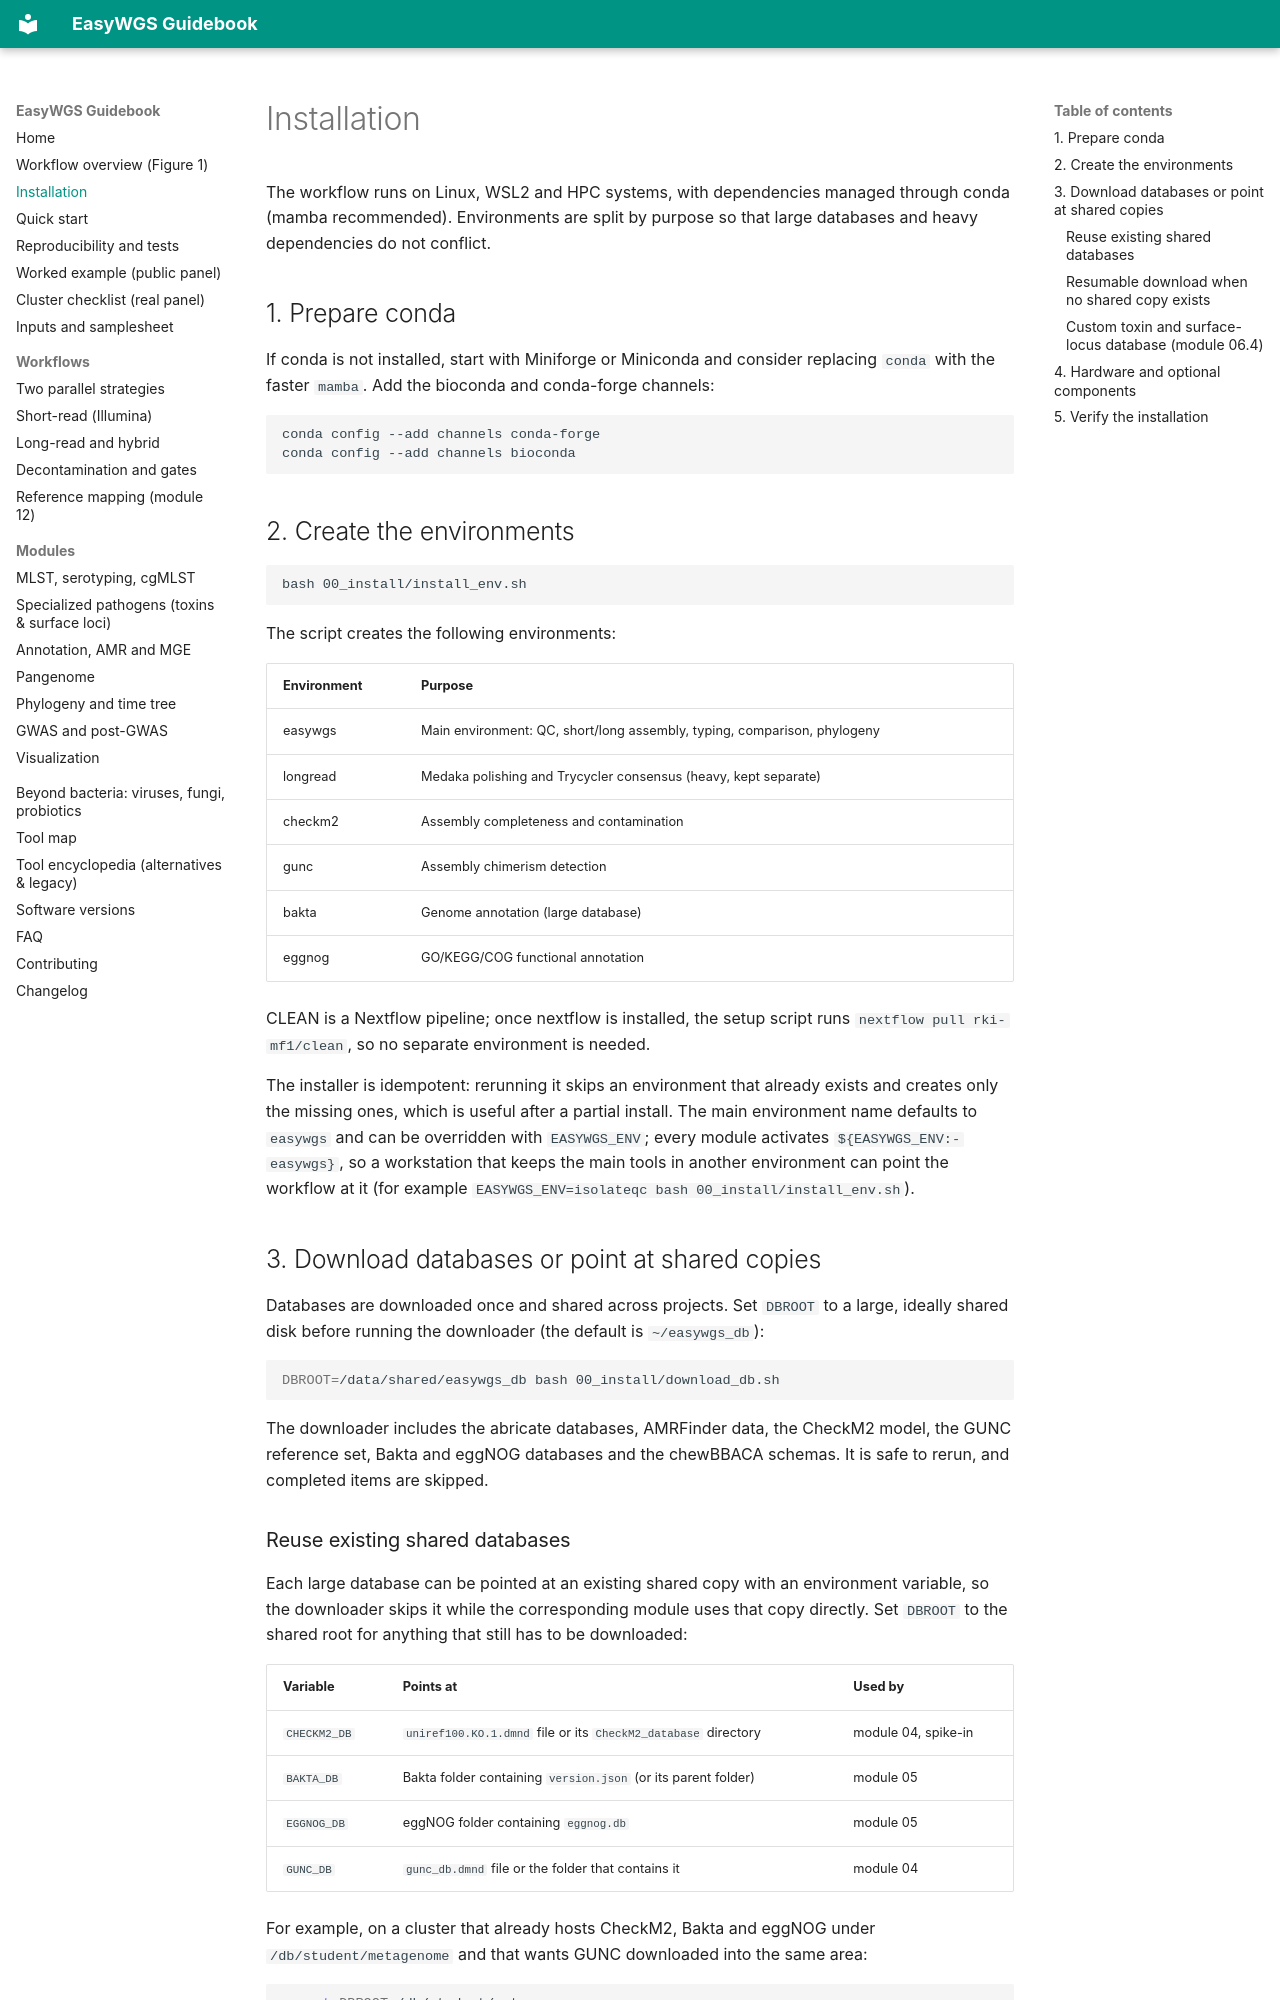

repository: LLQ95/EasyWGS · page: installation/index.html · generator: mkdocs

# Installation

The workflow runs on Linux, WSL2 and HPC systems, with dependencies managed through
conda (mamba recommended). Environments are split by purpose so that large databases and
heavy dependencies do not conflict.

## 1. Prepare conda

If conda is not installed, start with Miniforge or Miniconda and consider replacing
`conda` with the faster `mamba`. Add the bioconda and conda-forge channels:

```bash
conda config --add channels conda-forge
conda config --add channels bioconda
```

## 2. Create the environments

```bash
bash 00_install/install_env.sh
```

The script creates the following environments:

| Environment | Purpose |
| --- | --- |
| easywgs | Main environment: QC, short/long assembly, typing, comparison, phylogeny |
| longread | Medaka polishing and Trycycler consensus (heavy, kept separate) |
| checkm2 | Assembly completeness and contamination |
| gunc | Assembly chimerism detection |
| bakta | Genome annotation (large database) |
| eggnog | GO/KEGG/COG functional annotation |

CLEAN is a Nextflow pipeline; once nextflow is installed, the setup script runs
`nextflow pull rki-mf1/clean`, so no separate environment is needed.

The installer is idempotent: rerunning it skips an environment that already exists and
creates only the missing ones, which is useful after a partial install. The main
environment name defaults to `easywgs` and can be overridden with `EASYWGS_ENV`; every
module activates `${EASYWGS_ENV:-easywgs}`, so a workstation that keeps the main tools in
another environment can point the workflow at it (for example
`EASYWGS_ENV=isolateqc bash 00_install/install_env.sh`).

## 3. Download databases or point at shared copies

Databases are downloaded once and shared across projects. Set `DBROOT` to a large,
ideally shared disk before running the downloader (the default is `~/easywgs_db`):

```bash
DBROOT=/data/shared/easywgs_db bash 00_install/download_db.sh
```

The downloader includes the abricate databases, AMRFinder data, the CheckM2 model, the
GUNC reference set, Bakta and eggNOG databases and the chewBBACA schemas. It is safe to
rerun, and completed items are skipped.
